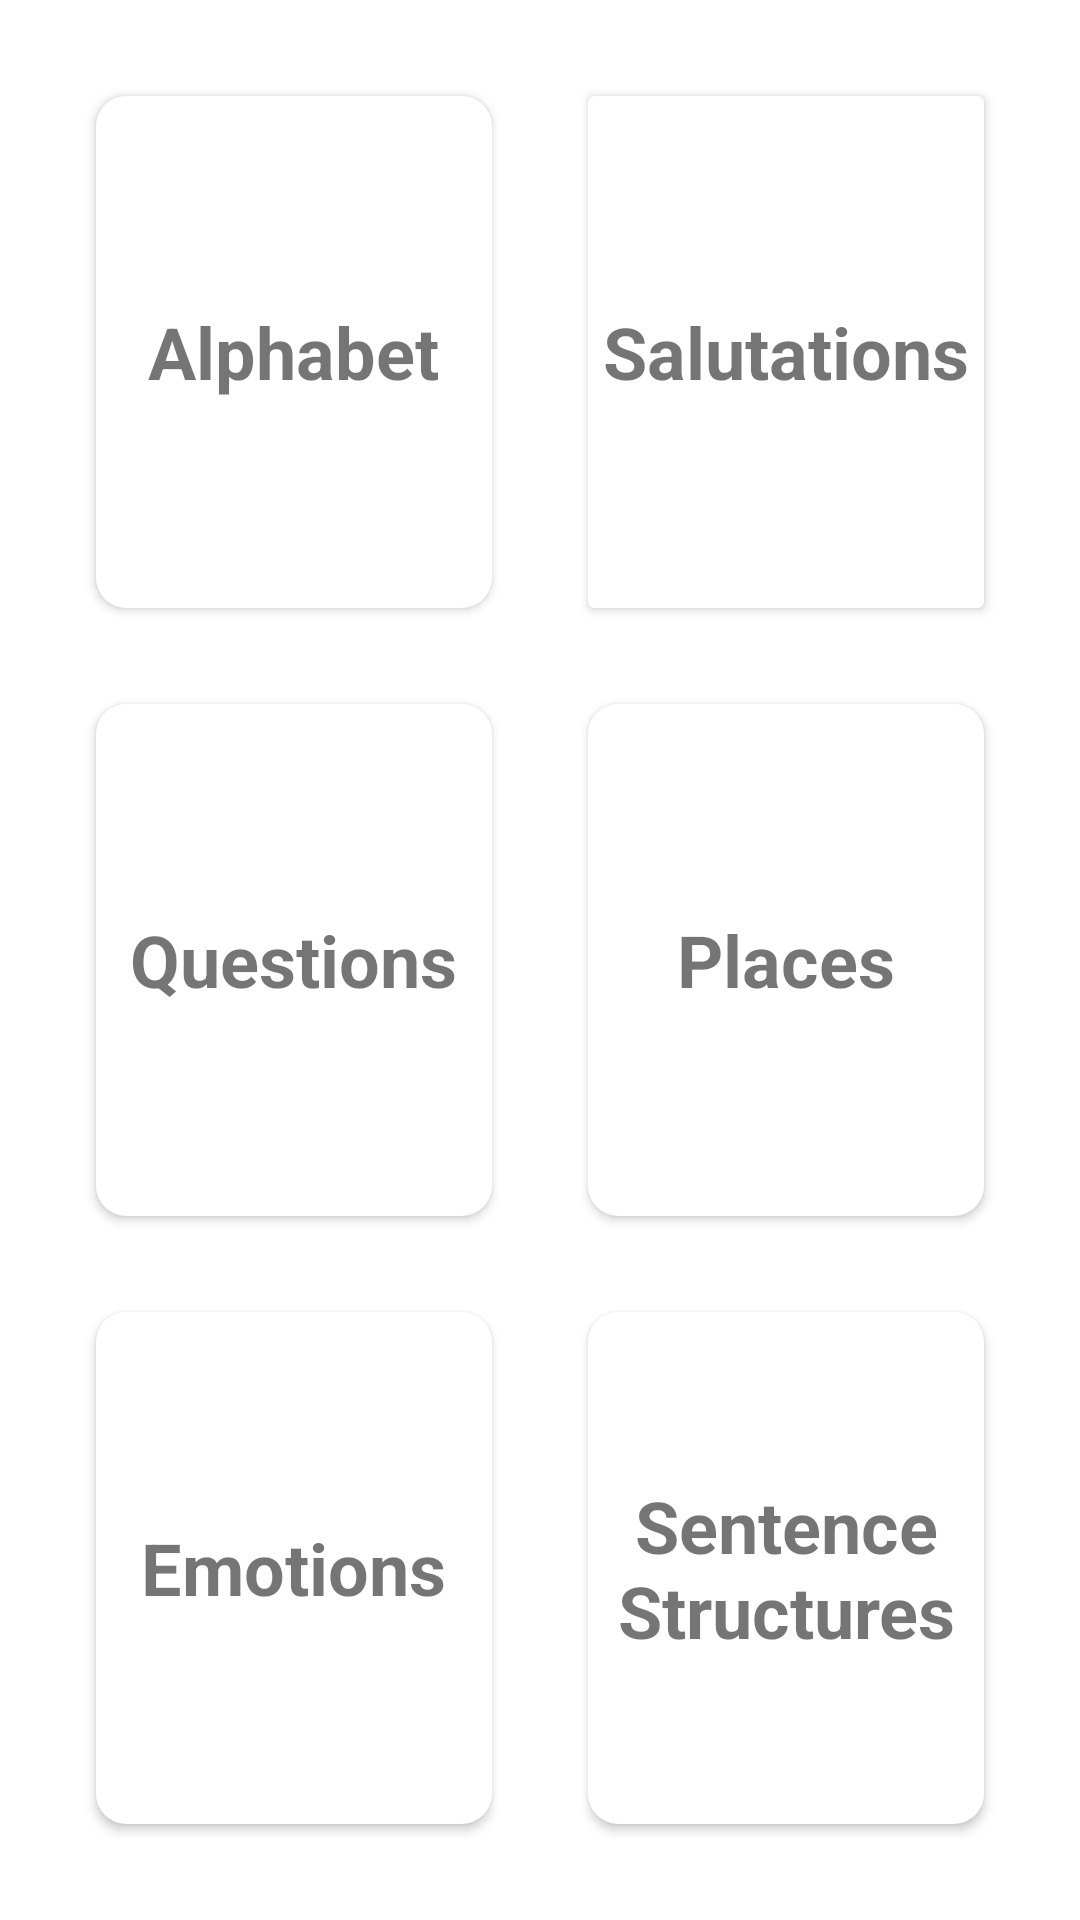

Reconstruct the res/layout file that produces this screen, plus the resources it refers to.
<!-- AndroidManifest.xml: application theme NoActionBar -->
<!-- res/layout/fragment_levels.xml -->
<?xml version="1.0" encoding="utf-8"?>
<FrameLayout xmlns:android="http://schemas.android.com/apk/res/android"
    xmlns:tools="http://schemas.android.com/tools"
    android:layout_width="match_parent"
    android:layout_height="match_parent"
    android:background="@color/white"
    xmlns:app="http://schemas.android.com/apk/res-auto"
    tools:context=".fragments.LevelsFragment">

    <RelativeLayout
        android:layout_width="match_parent"
        android:layout_height="match_parent">

        <ImageView
            android:layout_width="wrap_content"
            android:layout_height="wrap_content"
            android:layout_centerHorizontal="true"
            android:id="@+id/ivLogo"/>

        <GridLayout
            android:id="@+id/gridLayout"
            android:layout_width="match_parent"
            android:layout_height="match_parent"
            android:layout_below="@+id/ivLogo"
            android:layout_marginStart="16dp"
            android:layout_marginTop="16dp"
            android:layout_marginEnd="16dp"
            android:layout_marginBottom="16dp"
            android:layout_weight="1"
            android:alignmentMode="alignMargins"
            android:columnCount="2"
            android:columnOrderPreserved="false"
            android:rowCount="3">

            <androidx.cardview.widget.CardView
                android:layout_width="0dp"
                android:layout_height="0dp"
                android:layout_rowWeight="1"
                android:layout_columnWeight="1"
                android:layout_margin="16dp"
                android:elevation="10dp"
                app:cardCornerRadius="10dp">

                <TextView
                    android:layout_width="wrap_content"
                    android:layout_height="wrap_content"
                    android:layout_gravity="center"
                    android:text="Alphabet"
                    android:textSize="24sp"
                    android:textStyle="bold" />

            </androidx.cardview.widget.CardView>

            <androidx.cardview.widget.CardView
                android:layout_width="0dp"
                android:layout_height="0dp"
                android:layout_rowWeight="1"
                android:layout_columnWeight="1"
                android:layout_margin="16dp"
                android:elevation="10dp">

                <TextView
                    android:layout_width="wrap_content"
                    android:layout_height="wrap_content"
                    android:layout_gravity="center"
                    android:text="Salutations"
                    android:textSize="24sp"
                    android:textStyle="bold" />

            </androidx.cardview.widget.CardView>

            <androidx.cardview.widget.CardView
                android:layout_width="0dp"
                android:layout_height="0dp"
                android:layout_rowWeight="1"
                android:layout_columnWeight="1"
                android:layout_margin="16dp"
                android:elevation="10dp"
                app:cardCornerRadius="10dp">

                <TextView
                    android:layout_width="wrap_content"
                    android:layout_height="wrap_content"
                    android:layout_gravity="center"
                    android:text="Questions"
                    android:textSize="24sp"
                    android:textStyle="bold" />

            </androidx.cardview.widget.CardView>

            <androidx.cardview.widget.CardView
                android:layout_width="0dp"
                android:layout_height="0dp"
                android:layout_rowWeight="1"
                android:layout_columnWeight="1"
                android:layout_margin="16dp"
                android:elevation="10dp"
                app:cardCornerRadius="10dp">

                <TextView
                    android:layout_width="wrap_content"
                    android:layout_height="wrap_content"
                    android:layout_gravity="center"
                    android:text="Places"
                    android:textSize="24sp"
                    android:textStyle="bold" />

            </androidx.cardview.widget.CardView>

            <androidx.cardview.widget.CardView
                android:layout_width="0dp"
                android:layout_height="0dp"
                android:layout_rowWeight="1"
                android:layout_columnWeight="1"
                android:layout_margin="16dp"
                android:elevation="10dp"
                app:cardCornerRadius="10dp">

                <TextView
                    android:layout_width="wrap_content"
                    android:layout_height="wrap_content"
                    android:layout_gravity="center"
                    android:text="Emotions"
                    android:textSize="24sp"
                    android:textStyle="bold" />

            </androidx.cardview.widget.CardView>

            <androidx.cardview.widget.CardView
                android:layout_width="0dp"
                android:layout_height="0dp"
                android:layout_rowWeight="1"
                android:layout_columnWeight="1"
                android:layout_margin="16dp"
                android:elevation="10dp"
                app:cardCornerRadius="10dp">

                <TextView
                    android:layout_width="wrap_content"
                    android:layout_height="wrap_content"
                    android:layout_gravity="center"
                    android:text="Sentence Structures"
                    android:textAlignment="center"
                    android:textSize="24sp"
                    android:textStyle="bold" />

            </androidx.cardview.widget.CardView>
        </GridLayout>
    </RelativeLayout>
</FrameLayout>
<!-- resources referenced by this layout -->
<resources>
  <color name="white">#FFFFFFFF</color>
  <style name="NoActionBar" parent="Theme.MaterialComponents.DayNight.NoActionBar">
          
          <item name="colorPrimary">@color/black</item>
          <item name="colorPrimaryVariant">@color/black</item>
          <item name="colorOnPrimary">@color/black</item>
          
          <item name="colorSecondary">@color/teal_200</item>
          <item name="colorSecondaryVariant">@color/teal_700</item>
          <item name="colorOnSecondary">@color/black</item>
          
          <item name="android:textColorPrimary">@color/black</item>
          <item name="android:textColorSecondary">@color/black</item>
          
          <item name="android:statusBarColor" tools:targetApi="l">@color/black</item>
          
      </style>
  <color name="black">#FF000000</color>
  <color name="teal_200">#FF03DAC5</color>
  <color name="teal_700">#FF018786</color>
</resources>
